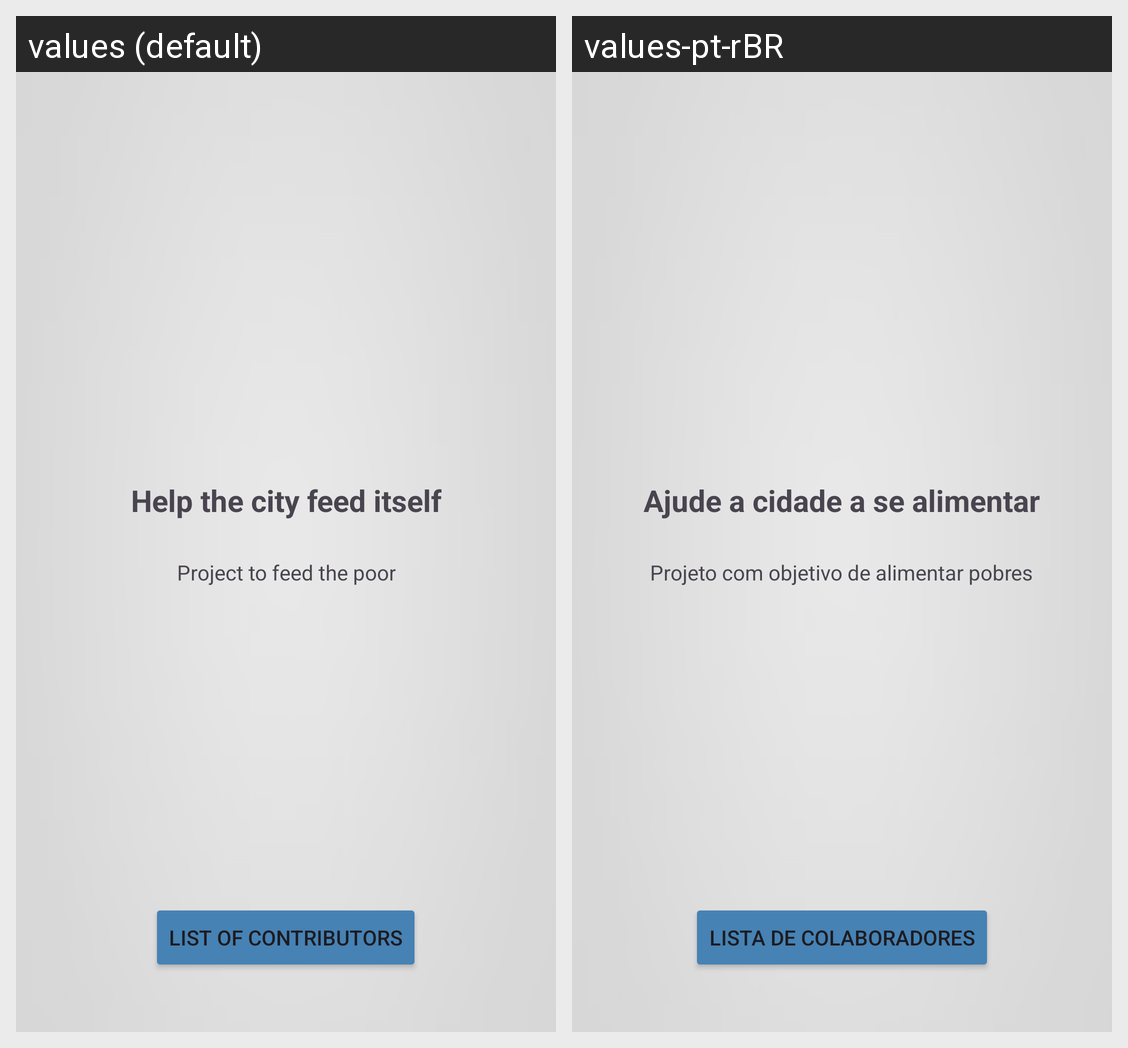

Strings drawn on this Android screen and how each of the app's shown locales translates them:
Android screen res/layout/activity_main.xml rendered under 2 locales, left to right: values (default), values-pt-rBR. Device: Nexus 5 (rendered at 1080×1920; each locale shown at half size, 540×960, under a caption strip naming it); theme Theme.RecifeAlimentado.
Strings drawn on this screen, with the default value and each locale's value (text and hints the layout hard-codes, and strings that could not be matched under every locale, appear in the picture but are not listed):

msghelp
  values: Help the city feed itself
  values-pt-rBR: Ajude a cidade a se alimentar

campanha
  values: Project to feed the poor
  values-pt-rBR: Projeto com objetivo de alimentar pobres

ajudantes
  values: List of contributors
  values-pt-rBR: Lista de colaboradores
